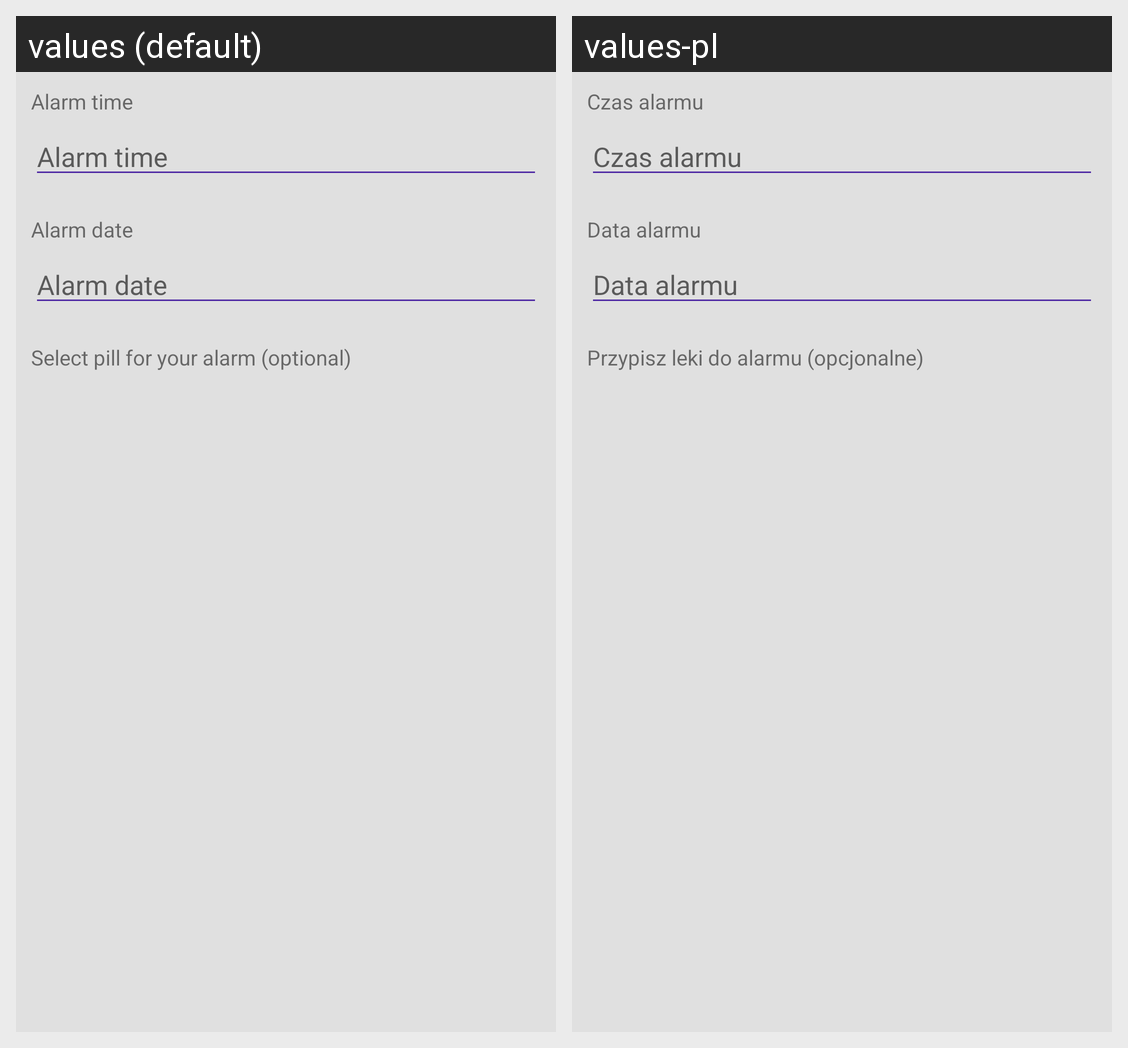

This grid shows one Android layout under two languages. Give, for every string resource on the screen, its name, the default text and each shown locale's text.
Android screen res/layout/fragment_single_alarm.xml rendered under 2 locales, left to right: values (default), values-pl. Device: Nexus 5 (rendered at 1080×1920; each locale shown at half size, 540×960, under a caption strip naming it); theme Theme.DesignDemo.
Strings drawn on this screen, with the default value and each locale's value (text and hints the layout hard-codes, and strings that could not be matched under every locale, appear in the picture but are not listed):

alarm_time
  values: Alarm time
  values-pl: Czas alarmu

alarm_date
  values: Alarm date
  values-pl: Data alarmu

alarm_select_pills
  values: Select pill for your alarm (optional)
  values-pl: Przypisz leki do alarmu (opcjonalne)
